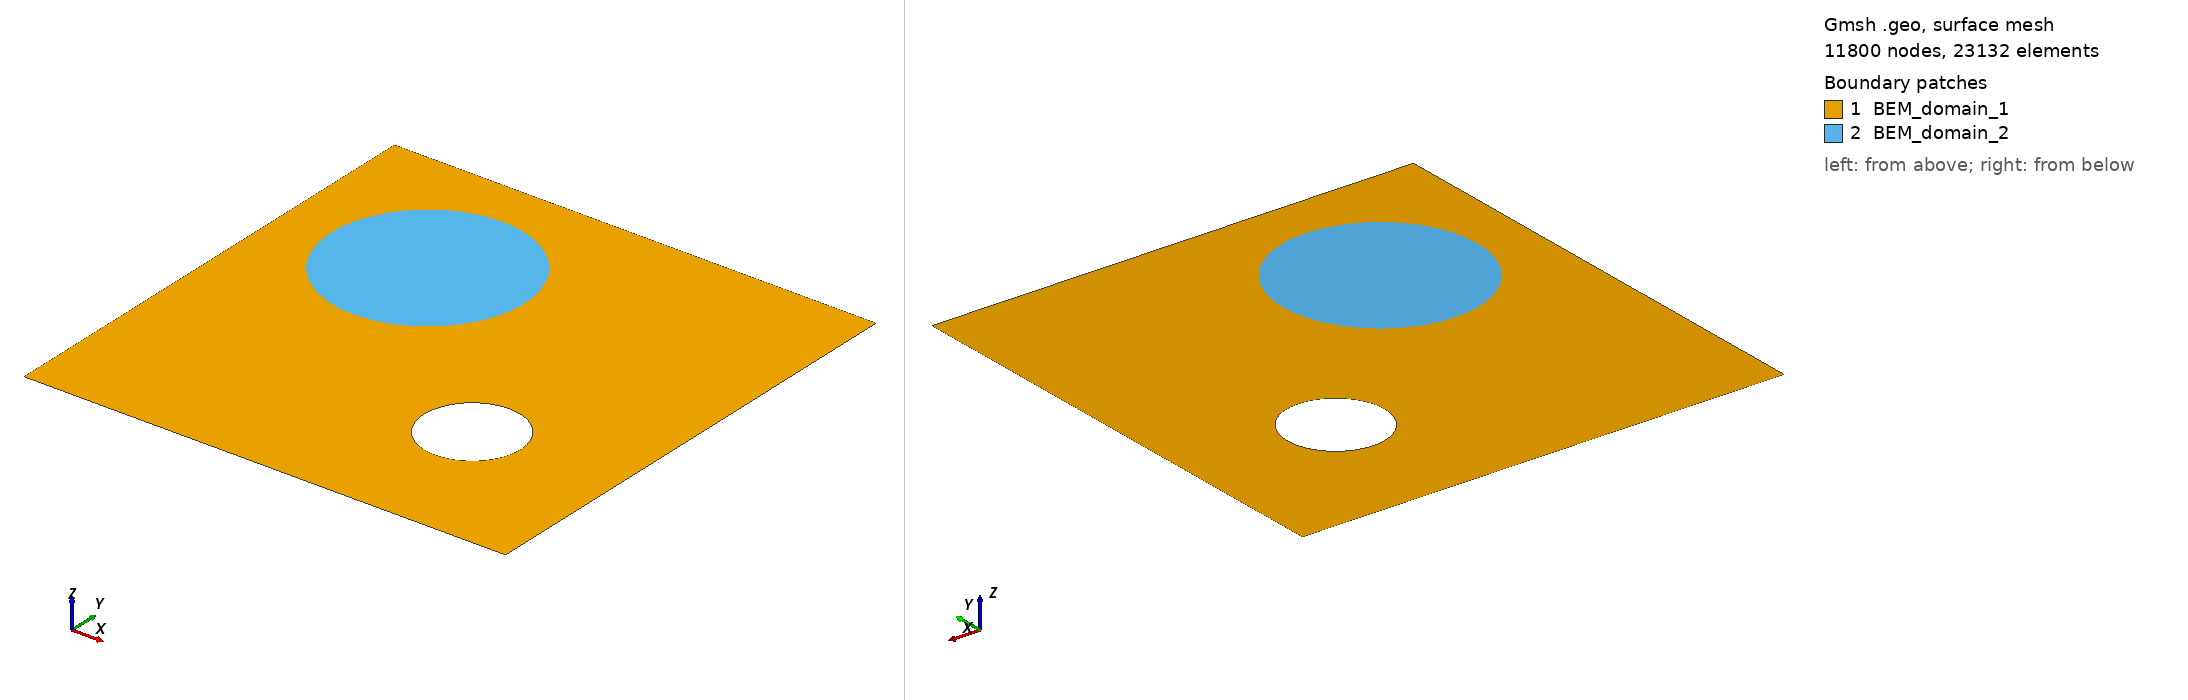

Gmsh geometry script, surface-meshed: 11800 nodes, 23132 surface elements. Boundary patches (legend numbers): 1 BEM_domain_1, 2 BEM_domain_2. Left view from above one corner, right view from below the opposite corner. Legend entries are the model's physical surfaces. The drawing asked Gmsh for element sizes between 1% and 20% of the model's largest extent; the script's own settings can give other sizes.

=== complexInterface.geo (drawn) ===
// ============================================================
//  BEM_MultiDomain_With_Hole_V2.geo
// ============================================================
// NOMENCLATURE DES GROUPES PHYSIQUES :
// ------------------------------------
// _E    : Frontière Extérieure (Side A unique, normale directe)
// _inc  : Interface Incluse (Side A entoure Side B, normale inversée pour A)
// _H    : Trou / Hole (Side A entoure un vide, normale inversée pour A)
//
// FORMAT : BEM_interface_{ID_A}_{ID_B}_{TYPE} ou BEM_{NOM}_{TYPE}
// ============================================================

scale = 1;
epsilon_0 = 8.8541878128e-12;
epsilon_r_PDMS = 2.8;
epsilon_r_OIL  = 80;

L = 1.0 * scale;
R_oil = 0.2 * scale;
R_hole = 0.1 * scale;
lc = 0.01 * scale; // Légèrement augmenté pour la clarté du debug

// ---- Points Carré Extérieur (Domaine 1) ----
Point(1) = {-L/2, -L/2, 0, lc};
Point(2) = { L/2, -L/2, 0, lc};
Point(3) = { L/2,  L/2, 0, lc};
Point(4) = {-L/2,  L/2, 0, lc};

// ---- Points Cercle Huile (Interface 1-2) ----
Point(5) = {-0.2, 0.2, 0, lc};
Point(6) = {-0.2+R_oil, 0.2, 0, lc};
Point(7) = {-0.2, 0.2+R_oil, 0, lc};
Point(8) = {-0.2-R_oil, 0.2, 0, lc};
Point(9) = {-0.2, 0.2-R_oil, 0, lc};

// ---- Points Cercle Trou (Hole dans Domaine 1) ----
Point(10) = {0.2, -0.2, 0, lc};
Point(11) = {0.2+R_hole, -0.2, 0, lc};
Point(12) = {0.2, -0.2+R_hole, 0, lc};
Point(13) = {0.2-R_hole, -0.2, 0, lc};
Point(14) = {0.2, -0.2-R_hole, 0, lc};

// ---- Lignes ----
Line(1) = {1, 2}; Line(2) = {2, 3}; Line(3) = {3, 4}; Line(4) = {4, 1};

Circle(5) = {6, 5, 7}; Circle(6) = {7, 5, 8};
Circle(7) = {8, 5, 9}; Circle(8) = {9, 5, 6};

Circle(9) = {11, 10, 12}; Circle(10) = {12, 10, 13};
Circle(11) = {13, 10, 14}; Circle(12) = {14, 10, 11};

// ---- Loops & Surfaces ----
Curve Loop(1) = {1, 2, 3, 4};
Curve Loop(2) = {5, 6, 7, 8};
Curve Loop(3) = {9, 10, 11, 12};

Plane Surface(1) = {1, 2, 3}; // Domaine 1 (PDMS)
Plane Surface(2) = {2};       // Domaine 2 (Huile)

// ============================================================
// GROUPES PHYSIQUES (Structure V2)
// ============================================================

// Frontières Externes (_E)
Physical Curve("BEM_Left_E", 101)      = {4};
Physical Curve("BEM_Right_E", 102)     = {2};
Physical Curve("BEM_TopBottom_E", 103) = {1, 3};

// Le Trou (_H) - Sera traité comme une électrode interne
Physical Curve("BEM_Hole_Electrode_H", 104) = {9, 10, 11, 12};

// L'interface Incluse (_inc) entre PDMS (1) et Huile (2)
Physical Curve("BEM_interface_1_2_inc", 105) = {5, 6, 7, 8};

// Domaines
Physical Surface("BEM_domain_1", 1) = {1};
Physical Surface("BEM_domain_2", 2) = {2};

// ============================================================
// MATÉRIAUX & BCs
// ============================================================
SetNumber("Materials/BEM_domain_1/Epsilon", epsilon_r_PDMS * epsilon_0);
SetNumber("Materials/BEM_domain_2/Epsilon", epsilon_r_OIL * epsilon_0);

SetNumber("Non_linear_solver", 0);

// Conditions aux limites
SetNumber("Boundary Conditions/BEM_Left_E/BEM_domain_1/dirichlet", 1.0);
SetNumber("Boundary Conditions/BEM_Right_E/BEM_domain_1/dirichlet", 0.0);
SetNumber("Boundary Conditions/BEM_TopBottom_E/BEM_domain_1/neumann", 0.0);

// Potentiel imposé sur l'électrode circulaire interne
SetNumber("Boundary Conditions/BEM_Hole_Electrode_H/BEM_domain_1/dirichlet", 0.5);

Mesh.Algorithm = 6; // Frontal-Delaunay
